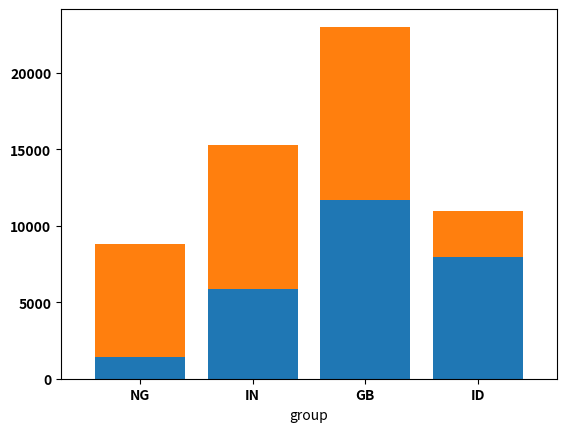

Write Python code to recreate this figure.
# -*- coding: utf-8 -*-
"""
Created on Mon Feb 18 21:26:44 2019

[redacted]
"""

import numpy as np
import matplotlib.pyplot as plt
from matplotlib import rc
import pandas as pd
 
# y-axis in bold
rc('font', weight='bold')
 
# Values of each group
bars1 = [0, 1, 8, 22]
bars2 = [0, 16, 4, 10]
bars3 = [0, 23, 25, 17]
 
# Heights of bars1 + bars2 (TO DO better)
bars = [0, 17, 12, 32]
 
# The position of the bars on the x-axis
r = [0,1,2,3]
 
# Names of group and bar width
names = ['A','B','C','D']
barWidth = 1
 
# Create brown bars
plt.bar(r, bars1, color='#7f6d5f', edgecolor='white', width=barWidth)
# Create green bars (middle), on top of the firs ones
plt.bar(r, bars2, bottom=bars1, color='#557f2d', edgecolor='white', width=barWidth)
# Create green bars (top)
plt.bar(r, bars3, bottom=bars, color='#2d7f5e', edgecolor='white', width=barWidth)
 
# Custom X axis
plt.xticks(r, names, fontweight='bold')
plt.xlabel("group")
 
# Show graphic
plt.show()


import matplotlib.pyplot as plt
import numpy as np

countries = {'NG': [1405, 7392], 'IN': [5862, 9426], 
             'GB': [11689, 11339], 'ID': [7969, 2987]}

c = []
v = []             
for key, val in countries.items():
    c.append(key)
    v.append(val)
v = np.array(v)

plt.bar(range(len(c)), v[:,0])
plt.bar(range(len(c)), v[:,1], bottom=v[:,0])
plt.xticks(range(len(c)), c)
plt.show()